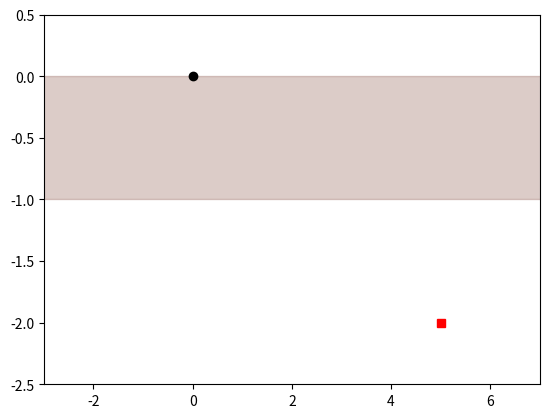

This chart was generated by the following Python code:
'''
Mud problem
'''

import numpy as np
import scipy
from scipy import integrate
from scipy import interpolate
import matplotlib.pyplot as plt
import matplotlib.animation as animation
from matplotlib.widgets import Button
import matplotlib.image as mpimg
from matplotlib import offsetbox
from scipy import optimize
plt.ion()
plt.show()

plt.figure()
plt.clf()
plt.plot(0, 0, "ko")
plt.fill_between([-10, 10], 0, -1, color="C5", alpha=0.3)
plt.plot(5, -2, "rs")
plt.xlim(-3, 7)
plt.ylim(-2.5, 0.5)
